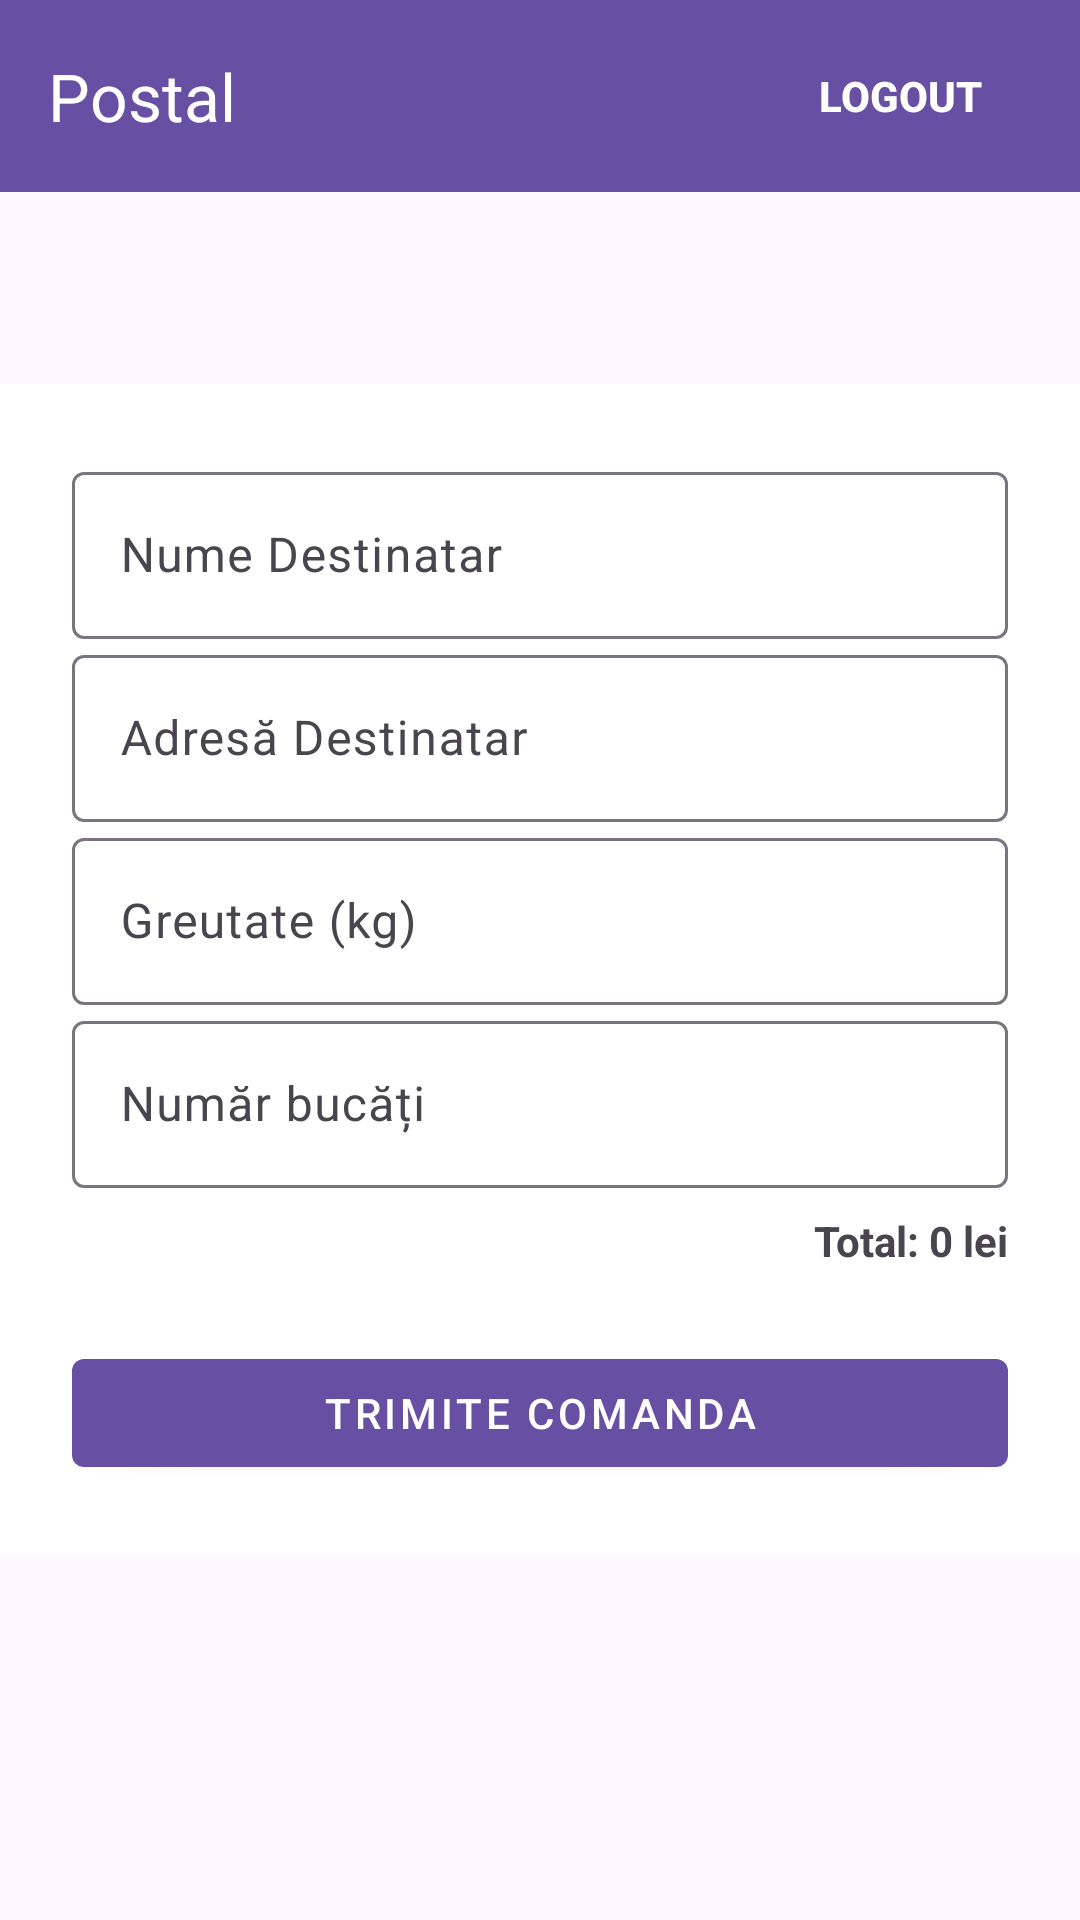

Android layout source for this screen:
<!-- AndroidManifest.xml: application theme Theme.Postal -->
<!-- res/layout/activity_order.xml -->
<?xml version="1.0" encoding="utf-8"?>
<androidx.coordinatorlayout.widget.CoordinatorLayout
    xmlns:android="http://schemas.android.com/apk/res/android"
    xmlns:app="http://schemas.android.com/apk/res-auto"
    android:layout_width="match_parent"
    android:layout_height="match_parent">

    
    <com.google.android.material.appbar.AppBarLayout
        android:layout_width="match_parent"
        android:layout_height="wrap_content"
        android:theme="@style/ThemeOverlay.AppCompat.Dark.ActionBar">

        <androidx.constraintlayout.widget.ConstraintLayout
            android:layout_width="match_parent"
            android:layout_height="?attr/actionBarSize"
            android:background="?attr/colorPrimary">

            <androidx.appcompat.widget.Toolbar
                android:id="@+id/toolbar"
                android:layout_width="wrap_content"
                android:layout_height="match_parent"
                app:layout_constraintStart_toStartOf="parent"
                app:layout_constraintTop_toTopOf="parent"
                app:layout_constraintBottom_toBottomOf="parent"
                app:title="Postal"
                app:titleTextColor="@android:color/white"/>

            <Button
                android:id="@+id/btnLogout"
                android:layout_width="wrap_content"
                android:layout_height="wrap_content"
                android:text="Logout"
                android:textColor="@android:color/white"
                android:background="@android:color/transparent"
                android:textStyle="bold"
                app:layout_constraintEnd_toEndOf="parent"
                app:layout_constraintTop_toTopOf="parent"
                app:layout_constraintBottom_toBottomOf="parent"
                android:layout_marginEnd="16dp"/>
        </androidx.constraintlayout.widget.ConstraintLayout>
    </com.google.android.material.appbar.AppBarLayout>

    
    <ScrollView
        android:layout_width="match_parent"
        android:layout_height="match_parent"
        android:layout_marginTop="?attr/actionBarSize"
        app:layout_behavior="@string/appbar_scrolling_view_behavior">

        <LinearLayout
            android:orientation="vertical"
            android:layout_width="match_parent"
            android:layout_height="wrap_content"
            android:padding="24dp"
            android:background="@android:color/background_light">

            <com.google.android.material.textfield.TextInputLayout
                android:layout_width="match_parent"
                android:layout_height="wrap_content"
                android:hint="Nume Destinatar">
                <com.google.android.material.textfield.TextInputEditText
                    android:id="@+id/etReceiverName"
                    android:layout_width="match_parent"
                    android:layout_height="wrap_content"/>
            </com.google.android.material.textfield.TextInputLayout>

            <com.google.android.material.textfield.TextInputLayout
                android:layout_width="match_parent"
                android:layout_height="wrap_content"
                android:hint="Adresă Destinatar">
                <com.google.android.material.textfield.TextInputEditText
                    android:id="@+id/etReceiverAddress"
                    android:layout_width="match_parent"
                    android:layout_height="wrap_content"/>
            </com.google.android.material.textfield.TextInputLayout>

            <com.google.android.material.textfield.TextInputLayout
                android:layout_width="match_parent"
                android:layout_height="wrap_content"
                android:hint="Greutate (kg)">
                <com.google.android.material.textfield.TextInputEditText
                    android:id="@+id/etWeight"
                    android:inputType="numberDecimal"
                    android:layout_width="match_parent"
                    android:layout_height="wrap_content"/>
            </com.google.android.material.textfield.TextInputLayout>

            <com.google.android.material.textfield.TextInputLayout
                android:layout_width="match_parent"
                android:layout_height="wrap_content"
                android:hint="Număr bucăți">
                <com.google.android.material.textfield.TextInputEditText
                    android:id="@+id/etQuantity"
                    android:inputType="number"
                    android:layout_width="match_parent"
                    android:layout_height="wrap_content"/>
            </com.google.android.material.textfield.TextInputLayout>

            <TextView
                android:id="@+id/tvTotalPrice"
                android:layout_width="match_parent"
                android:layout_height="wrap_content"
                android:text="Total: 0 lei"
                android:textStyle="bold"
                android:layout_marginTop="8dp"
                android:gravity="end"/>

            <com.google.android.material.button.MaterialButton
                android:id="@+id/btnSubmitOrder"
                android:layout_width="match_parent"
                android:layout_height="wrap_content"
                android:text="Trimite Comanda"
                android:layout_marginTop="24dp"
                style="@style/Widget.MaterialComponents.Button"/>

        </LinearLayout>
    </ScrollView>
</androidx.coordinatorlayout.widget.CoordinatorLayout>
<!-- resources referenced by this layout -->
<resources>
  <style name="Theme.Postal" parent="Base.Theme.Postal" />
  <style name="Base.Theme.Postal" parent="Theme.Material3.DayNight.NoActionBar">
          
          
      </style>
</resources>
